pico-8 play session: hold → + tap 🅾

[t = 1 s] hold → ~1s, tap 🅾 ~2×
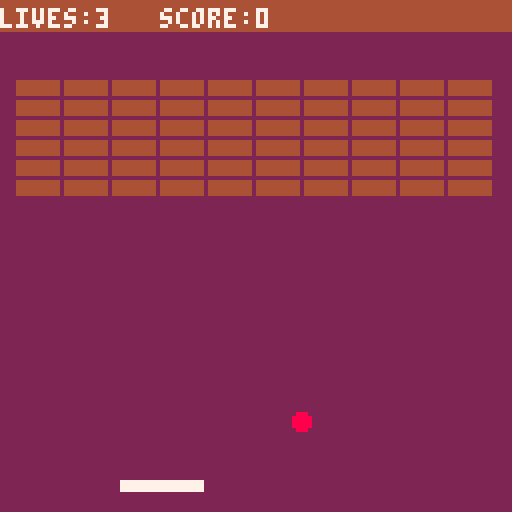

pico-8 cartridge
version 16
__lua__

 function _init()
 cls()

 radius=2
 radius_dr = 1
 col=8
  
 brickx = {}
 bricky = {}
 brickv = {}
 brickh = 3
 brickw = 10
 
 bullet = {}
 
 buildbricks()

 padx = 30
 pady = 120
 padw = 20
 padh = 2
 pad_col = 7

 pad_dx = 0  --the pad acceleration

 mode="start"
end

function _update60()

	
	add_new_bullets()
	--draw particles
	for b in all(bullet) do
		b:update()
	end


 if mode=="game" then
  update_game()
 elseif mode=="start" then
  update_start()
 elseif mode=="gameover" then
  update_gameover()
 end
end

function update_start()
 if btn(4) then  --to start game press x
  startgame()
 end 
end

function startgame()
 mode="game"
 lives = 3
 serveball()
 score = 0
end  

function gameover()
 mode="gameover"
 
end

function serveball()
 ballx=20
 ball_dx=1
 bally=50
 ball_dy=1
end

function buildbricks()
 local i
 for i = 1,66 do
  add(brickx,4+((i-1)%10)*(brickw+2))--draw bricks with spce btwn em
  add(bricky,20+flr((i-1)/11)*(brickh+2))
  add(brickv,true)
 end 
end

function update_gameover()
 if btn(4) then
  startgame()
 end
end

function update_game()

 local buttpress=false
 local nextx,nexty

 --pressing buttuns
 if btn(0) then --left
  pad_dx = -2
  buttpress=true
 end
 
 if btn(1) then
  pad_dx = 2
  buttpress=true
 end
 
 --if no button pressd slow
 --down the pad
 if not(buttpress) then
  pad_dx = pad_dx/1.75
 end

	padx+= pad_dx --pad moving now
 padx = mid(0,padx,127-padw) --make sure pad is within bounds

	nextx = ballx + ball_dx
	nexty = bally + ball_dy
--	radius = radius + radius_dr

 if nextx>124 or nextx<3 then
  nextx=mid(o,nextx,127)
  ball_dx = -ball_dx
  sfx(0)
 end
 
 if nexty<10 then
  nexty=mid(o,nexty,127)
  ball_dy = -ball_dy
  sfx(0)
 end
 
 --check if ball collides 
 --with pad.. then do smtng
 pad_col=7
 if ball_box(nextx,nexty,padx,pady,padw,padh) then
  --find out in which directn to deflect
  if deflx_ballbox(ballx,bally,ball_dx,ball_dy,padx,pady,padw,padh) then
   ball_dx = -ball_dx
  else
   ball_dy = -ball_dy
  end
  sfx(2)  
  score+=1     
 end
 
 --brick collision with ball
 for i = 1,#brickx do
  if brickv[i] and  ball_box(nextx,nexty,brickx[i],bricky[i],brickw,brickh) then  --find out in which directn to deflect
   if deflx_ballbox(ballx,bally,ball_dx,ball_dy,brickx[i],bricky[i],brickw,brickh) then
    ball_dx = -ball_dx
   else
    ball_dy = -ball_dy
   end
   sfx(4) 
   brickv[i] = false 
   score+=10    
  end
 end
 
 ballx=nextx
 bally=nexty
 
 if nexty>127 then
  sfx(3)
  lives-=1
  if lives<0 then
   gameover()
  else
   serveball()
  end
 end
end

function _draw()

 if mode=="game" then
  draw_game()
 elseif mode=="start" then
  draw_start()
 elseif mode=="gameover" then
  draw_gameover()
 end
end

function draw_start()
 cls(2)
 if btn(1) or btn(0) then 
 	trippy()
 end
 --draw particles
	for b in all(bullet) do
		b:draw()
	end
	skull()
 print("★skull crusher★",30,40,9)
 print("press z to start",25,80,13)
 print("dont press ⬅️ or ➡️ :-)",15,88,8) 
 print("--by praise mlambo--",20,120,13) 
end

function draw_gameover()
 rectfill(0,60,128,72,13)
 --draw particles
	for b in all(bullet) do
		b:draw()
	end
 print("game over",45,61,7)
 print("press z to restart",30,70,6)
 print("--by praise mlambo--",20,120,13) 
end


function draw_game()
 local i
 cls(2)
 circfill(ballx,bally,radius,col)
 rectfill(padx,pady,padx+padw,pady+padh,pad_col) 
 --draw brikcs 
 for i = 1, #brickx do
  if brickv[i] then
   rectfill(brickx[i],bricky[i],brickx[i]+brickw,bricky[i]+brickh,4)
  end
 end
 
 rectfill(0,0,128,7,4)
 print("lives:"..lives,0,2,7)
 print("score:"..score,40,2,7)
end

--fuction for ball collision
--with pad
function ball_box(bx,by,x,y,w,h)
 if by+radius<y then return false end
 if by-radius>y+h then  return false end
 
 if bx+2*radius<x then  return false end
 if bx>x+w then  return false end 
 return true
end

function deflx_ballbox(bx,by,bdx,bdy,tx,ty,tw,th)
 local slp = bdy / bdx
 local cx, cy
 if bdx==0 then
  return false
 elseif bdy==0 then
  return true
 elseif slp > 0 and bdx > 0 then
  cx = tx - bx
  cy = ty - by
  return cx>0 and cy/cx < slp
 elseif slp < 0 and bdx > 0 then
  cx = tx - bx
  cy = ty + th - by
  return cx>0 and cy/cx>=slp
 elseif slp > 0 and bdx < 0 then 
  cx = tx + tw - bx
  cy = ty + th - by
  return cx<0 and cy/cx<=slp
 else
  cx = tx + tw - bx
  cy = ty - by
  return cx<0 and cy/cx>=slp
 end  
end
-->8
--add bullets

function add_new_bullets()
	add(bullet,{
		x = rnd(88)-1,
		y = rnd(88)-1,
		dx = rnd(2)-1,
		dy = rnd(2)-1,
		life = 100,
		col = rnd(15)-1,
		draw = function(self)
			pset(self.x, self.y, col)
		end,
		
		update = function(self)
			self.x += self.dx
			self.y += self.dy
			
			self.life-=1
			
			if self.life<0 then
				del(bullet,self) 
			end
		end,
 })
end
-->8
function trippy()
d={30583.5,-17476.5,-8738.5,-4369.5}t=0::_::
t+=0.5
q=circfill
cls(6)
for l=1,8 do
 for i=1,4 do
  fillp(d[i])q(64,64,32-i*4,0x71)q(64+cos(l/8+i/32)*48,64+sin(l/8+i/32)*48,4)
 end
end
fillp()
for j=1,31 do
 v=j*4-t%256+128
 rectfill(v,0,v+2,128,1)
end
flip()
goto _
end
-->8
--zoom skull sprite

function skull()
	sspr(8,0,8,8,57,60)
end
__gfx__
000000000566666d0000000000000000000000000000000000000000000000000000000000000000000000000000000000000000000000000000000000000000
00000000565665660000000000000000000000000000000000000000000000000000000000000000000000000000000000000000000000000000000000000000
00700700568668660000000000000000000000000000000000000000000000000000000000000000000000000000000000000000000000000000000000000000
00077000565665660000000000000000000000000000000000000000000000000000000000000000000000000000000000000000000000000000000000000000
00077000056666650000000000000000000000000000000000000000000000000000000000000000000000000000000000000000000000000000000000000000
00700700005666d00000000000000000000000000000000000000000000000000000000000000000000000000000000000000000000000000000000000000000
00000000005006d00000000000000000000000000000000000000000000000000000000000000000000000000000000000000000000000000000000000000000
00000000005dd6600000000000000000000000000000000000000000000000000000000000000000000000000000000000000000000000000000000000000000
__map__
0000000000000000000000000000000000000000000000000000000000000000000000000000000000000000000000000000000000000000000000000000000000000000000000000000000000000000000000000000000000000000000000000000000000000000000000000000000000000000000000000000000000000000
0000000000000000000000000000000000000000000000000000000000000000000000000000000000000000000000000000000000000000000000000000000000000000000000000000000000000000000000000000000000000000000000000000000000000000000000000000000000000000000000000000000000000000
0001010000000000000000000000000000000000000000000000000000000000000000000000000000000000000000000000000000000000000000000000000000000000000000000000000000000000000000000000000000000000000000000000000000000000000000000000000000000000000000000000000000000000
